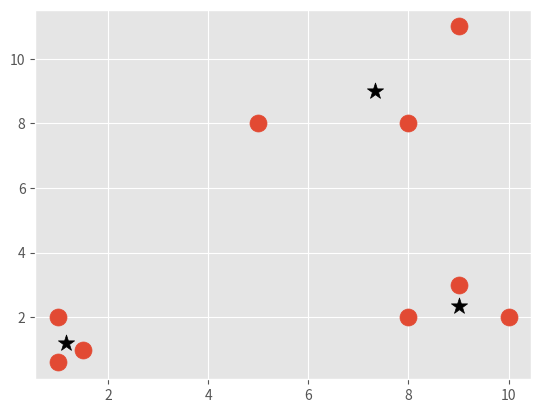

This chart was generated by the following Python code:
import matplotlib.pyplot as plt
from matplotlib import style
style.use('ggplot')
import numpy as np

X = np.array([
    [1, 2],
    [1.5, 1.0],
    [5, 8],
    [8, 8],
    [1, 0.6],
    [9, 11],
    [8, 2],
    [10, 2],
    [9, 3],
])

#plt.scatter(X[:, 0], X[:, 1], s=150)
#plt.show()

colors = 10 * ["g", "r", "c", "b", "k"]

class Mean_Shift:
    def __init__(self, bandwidth=4):
        self.bandwidth = bandwidth

    def fit(self, data):
        centroids = {}

        for i in range(len(data)):
            centroids[i] = data[i]

        while True:
            new_centroids = []
            for i in centroids:
                in_bandwidth = []
                centroid  = centroids[i]
                for featureset in data:
                    if np.linalg.norm(featureset - centroid) < self.bandwidth: # Euclidean distance
                        in_bandwidth.append(featureset)
                new_centroid = np.average(in_bandwidth, axis=0)
                new_centroids.append(tuple(new_centroid))

            uniques = sorted(list(set(new_centroids)))
            prev_centroids = dict(centroids)

            centroids = {}
            for i in range(len(uniques)):
                centroids[i] = np.array(uniques[i])

            optimized = True

            for i in centroids:
                if not np.array_equal(centroids[i], prev_centroids[i]):
                    optimized = False

                if not optimized:
                    break

            if optimized:
                break
        
        self.centroids = centroids

    def predict(self, data):
        pass

clf = Mean_Shift()
clf.fit(X)

centroids = clf.centroids
plt.scatter(X[:, 0], X[:, 1], s=150)

for c in centroids:
    plt.scatter(centroids[c][0], centroids[c][1], color='k', marker='*', s=150)

plt.show()


